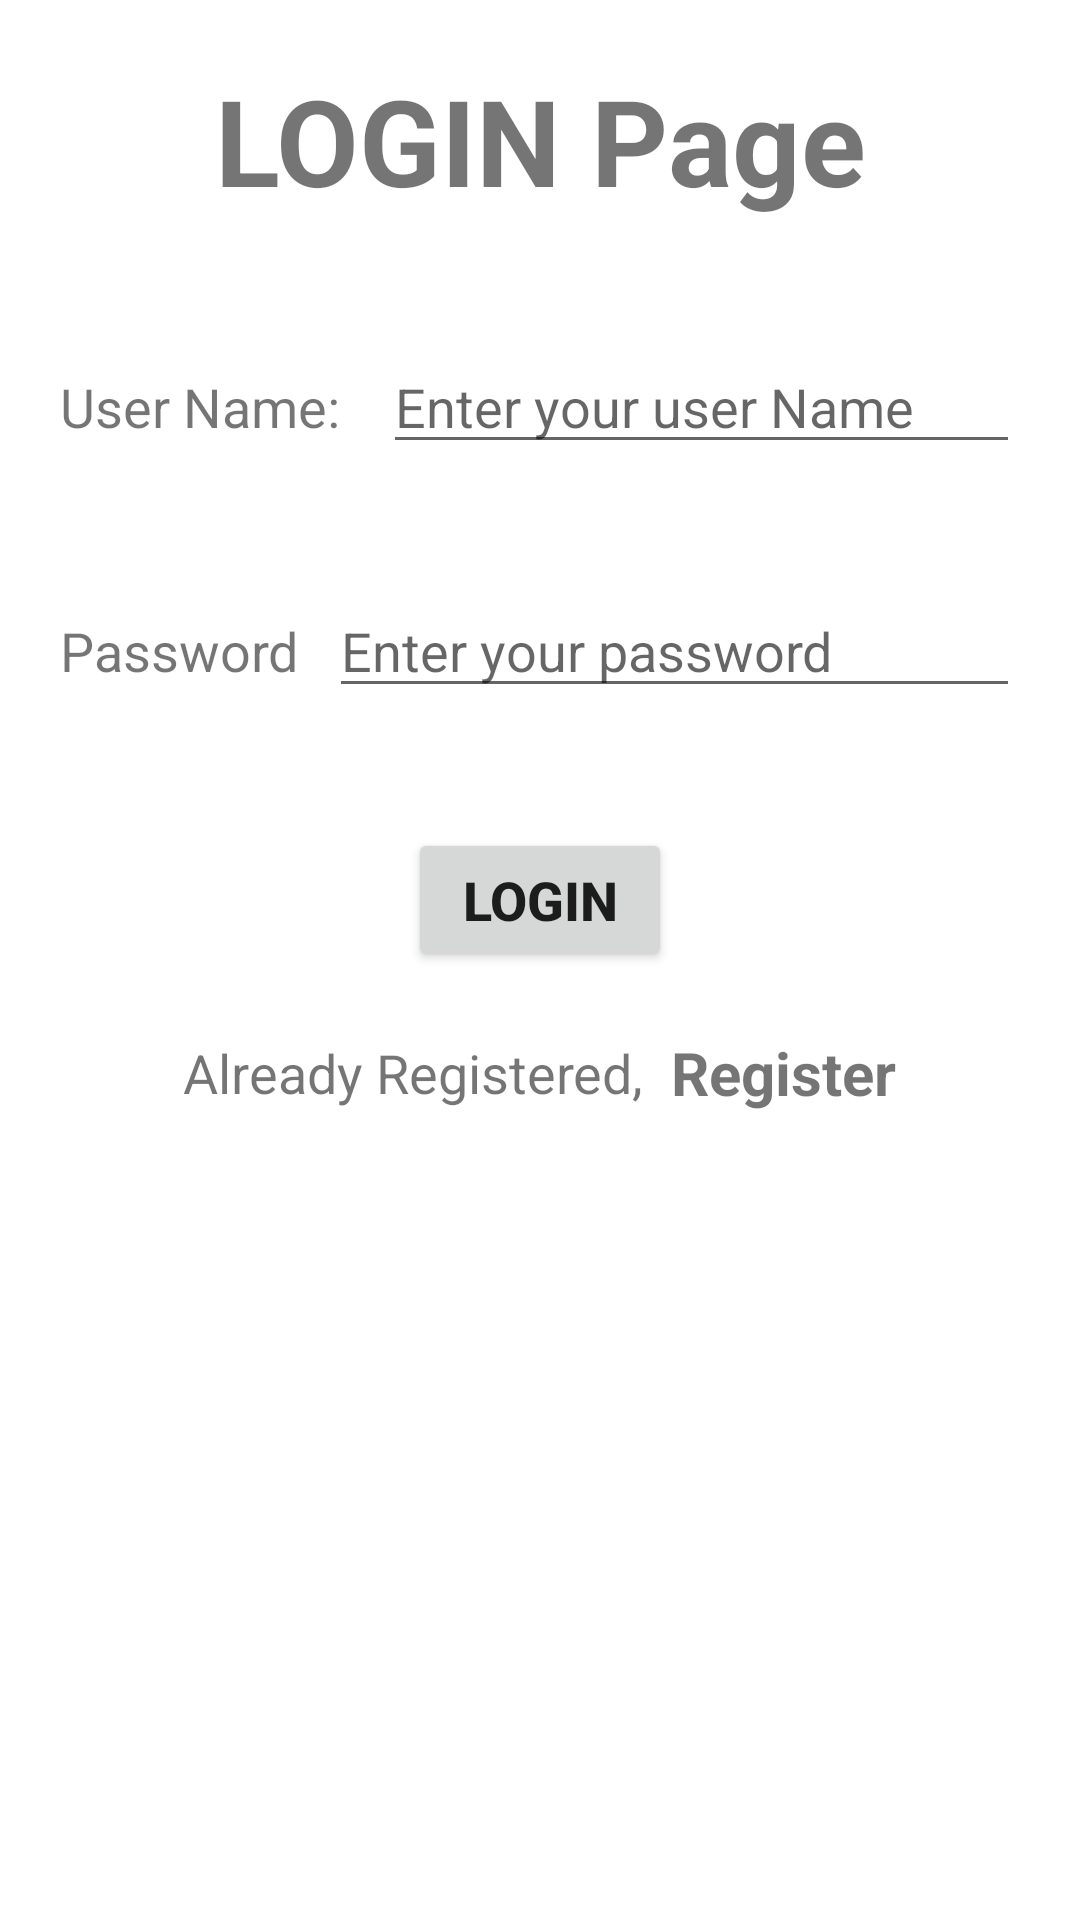

Produce the Android XML layout that renders to this screen, including the resource entries it uses.
<!-- AndroidManifest.xml: application theme Theme.Task3 -->
<!-- res/layout/activity_login.xml -->
<?xml version="1.0" encoding="utf-8"?>
<LinearLayout xmlns:android="http://schemas.android.com/apk/res/android"
    xmlns:tools="http://schemas.android.com/tools"
    android:layout_width="match_parent"
    android:layout_height="match_parent"
    xmlns:app="http://schemas.android.com/apk/res-auto"
    android:orientation="vertical"
    tools:context=".Login_Activity">

    <TextView
        android:layout_width="match_parent"
        android:layout_height="wrap_content"
        android:text="LOGIN Page"
        android:layout_margin="20dp"
        android:gravity="center"
        android:textSize="40dp"
        android:textStyle="bold"
        app:layout_constraintBottom_toBottomOf="parent"
        app:layout_constraintEnd_toEndOf="parent"
        app:layout_constraintStart_toStartOf="parent"
        app:layout_constraintTop_toTopOf="parent" />
    <LinearLayout
        android:layout_width="match_parent"
        android:layout_height="wrap_content"
        android:layout_margin="20dp"
        android:orientation="horizontal">

        <TextView
            android:layout_width="wrap_content"
            android:layout_height="wrap_content"
            android:text="User Name: "
            android:layout_marginRight="10dp"
            android:textSize="18sp">


        </TextView>
        <EditText
            android:layout_width="match_parent"
            android:layout_height="wrap_content"
            android:id="@+id/passUserNameET"
            android:hint="Enter your user Name"
            >

        </EditText>

    </LinearLayout>
    <LinearLayout
        android:layout_width="match_parent"
        android:layout_height="wrap_content"
        android:layout_margin="20dp"
        android:orientation="horizontal">

        <TextView
            android:layout_width="wrap_content"
            android:layout_height="wrap_content"
            android:text="Password"
            android:layout_marginRight="10dp"
            android:textSize="18sp">
        </TextView>
        <EditText
            android:layout_width="match_parent"
            android:layout_height="wrap_content"
            android:id="@+id/pPasswordET"
            android:hint="Enter your password"
            >
        </EditText>

    </LinearLayout>
    <Button
        android:layout_width="wrap_content"
        android:layout_height="wrap_content"
        android:text="LogIn"
        android:id="@+id/logInBtn"
        android:layout_gravity="center"
        android:layout_marginTop="20dp"
        android:textSize="18sp"
        android:textStyle="bold">

    </Button>
    <LinearLayout
        android:layout_width="match_parent"
        android:layout_height="wrap_content"
        android:layout_margin="20dp"
        android:gravity="center"
        android:orientation="horizontal">

        <TextView
            android:layout_width="wrap_content"
            android:layout_height="wrap_content"
            android:text="Already Registered, "
            android:textSize="18sp">
        </TextView>
        <TextView
            android:layout_width="wrap_content"
            android:layout_height="wrap_content"
            android:id="@+id/regPage"
            android:text=" Register"
            android:textStyle="bold"
            android:textSize="20sp">

        </TextView>


    </LinearLayout>



</LinearLayout>
<!-- resources referenced by this layout -->
<resources>
  <style name="Theme.Task3" parent="Theme.MaterialComponents.Light.DarkActionBar">
          
          <item name="colorPrimary">@color/purple_500</item>
          <item name="colorPrimaryVariant">@color/purple_700</item>
          <item name="colorOnPrimary">@color/white</item>
          
          <item name="colorSecondary">@color/teal_200</item>
          <item name="colorSecondaryVariant">@color/teal_700</item>
          <item name="colorOnSecondary">@color/black</item>
          
          <item name="android:statusBarColor" tools:targetApi="l">?attr/colorPrimaryVariant</item>
          
      </style>
  <!-- not gathered from this repository: default colours our renderer supplied (Android Studio template values) -->
  <color name="purple_500">#FF6200EE</color>
  <color name="purple_700">#FF3700B3</color>
  <color name="teal_200">#FF03DAC5</color>
  <color name="teal_700">#FF018786</color>
  <color name="black">#FF000000</color>
  <color name="white">#FFFFFFFF</color>
</resources>
